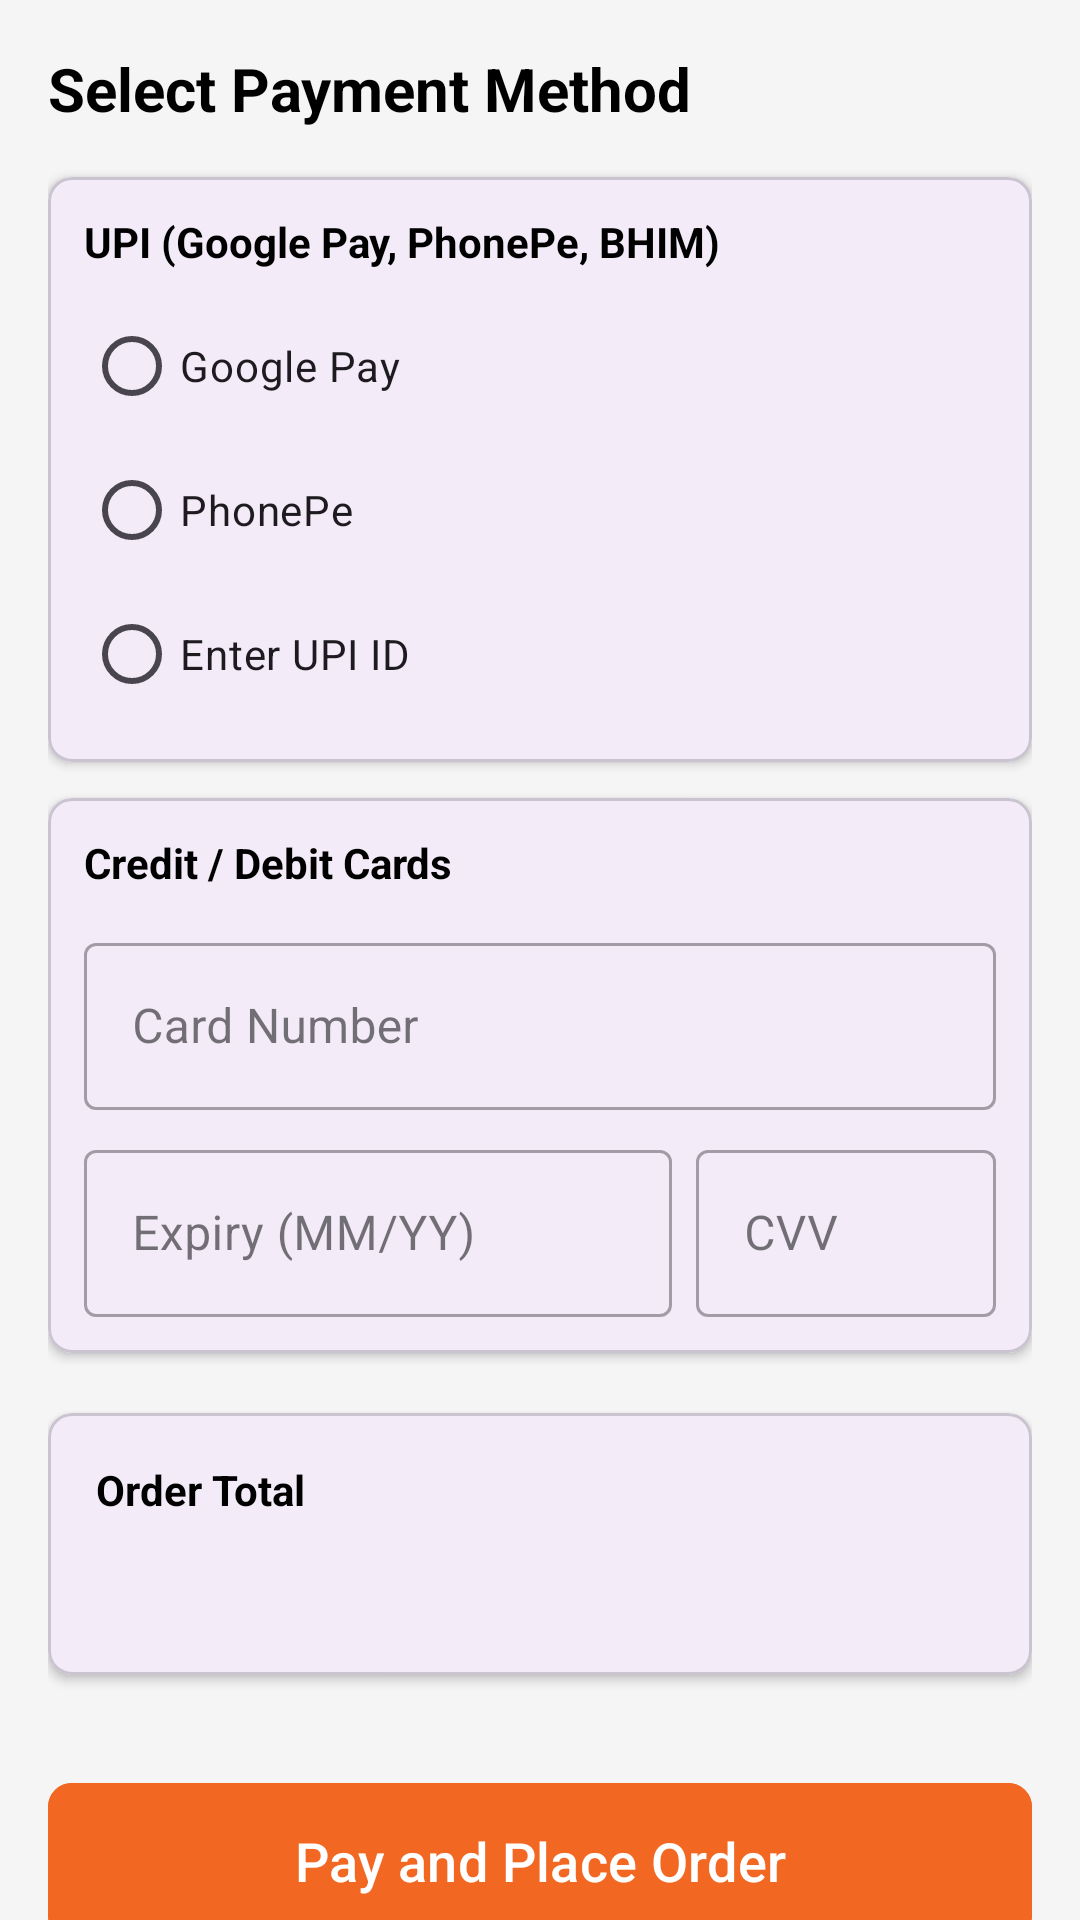

This screen was rendered from an Android layout file. Write that file and the resources it references.
<!-- AndroidManifest.xml: application theme Theme.Thriftbooks -->
<!-- res/layout/fragment_checkout.xml -->
<?xml version="1.0" encoding="utf-8"?>
<androidx.core.widget.NestedScrollView xmlns:android="http://schemas.android.com/apk/res/android"
    xmlns:app="http://schemas.android.com/apk/res-auto"
    xmlns:tools="http://schemas.android.com/tools"
    android:layout_width="match_parent"
    android:layout_height="match_parent"
    android:background="@color/thrift_light_bg">

    <LinearLayout
        android:layout_width="match_parent"
        android:layout_height="wrap_content"
        android:orientation="vertical"
        android:padding="16dp">

        <TextView
            android:layout_width="wrap_content"
            android:layout_height="wrap_content"
            android:text="Select Payment Method"
            android:textColor="@color/black"
            android:textSize="20sp"
            android:textStyle="bold"
            android:layout_marginBottom="16dp" />

        
        <com.google.android.material.card.MaterialCardView
            android:layout_width="match_parent"
            android:layout_height="wrap_content"
            android:layout_marginBottom="12dp"
            app:cardCornerRadius="8dp"
            app:cardElevation="2dp">

            <LinearLayout
                android:layout_width="match_parent"
                android:layout_height="wrap_content"
                android:orientation="vertical"
                android:padding="12dp">

                <TextView
                    android:layout_width="wrap_content"
                    android:layout_height="wrap_content"
                    android:text="UPI (Google Pay, PhonePe, BHIM)"
                    android:textColor="@color/black"
                    android:textStyle="bold" />

                <RadioGroup
                    android:id="@+id/rgUpi"
                    android:layout_width="match_parent"
                    android:layout_height="wrap_content"
                    android:layout_marginTop="8dp">

                    <RadioButton
                        android:id="@+id/rbGPay"
                        android:layout_width="match_parent"
                        android:layout_height="wrap_content"
                        android:text="Google Pay" />

                    <RadioButton
                        android:id="@+id/rbPhonePe"
                        android:layout_width="match_parent"
                        android:layout_height="wrap_content"
                        android:text="PhonePe" />

                    <RadioButton
                        android:id="@+id/rbUpiId"
                        android:layout_width="match_parent"
                        android:layout_height="wrap_content"
                        android:text="Enter UPI ID" />
                </RadioGroup>
            </LinearLayout>
        </com.google.android.material.card.MaterialCardView>

        
        <com.google.android.material.card.MaterialCardView
            android:layout_width="match_parent"
            android:layout_height="wrap_content"
            android:layout_marginBottom="12dp"
            app:cardCornerRadius="8dp"
            app:cardElevation="2dp">

            <LinearLayout
                android:layout_width="match_parent"
                android:layout_height="wrap_content"
                android:orientation="vertical"
                android:padding="12dp">

                <TextView
                    android:layout_width="wrap_content"
                    android:layout_height="wrap_content"
                    android:text="Credit / Debit Cards"
                    android:textColor="@color/black"
                    android:textStyle="bold" />

                <com.google.android.material.textfield.TextInputLayout
                    style="@style/Widget.MaterialComponents.TextInputLayout.OutlinedBox"
                    android:layout_width="match_parent"
                    android:layout_height="wrap_content"
                    android:layout_marginTop="12dp"
                    android:hint="Card Number">
                    <com.google.android.material.textfield.TextInputEditText
                        android:layout_width="match_parent"
                        android:layout_height="wrap_content"
                        android:inputType="number" />
                </com.google.android.material.textfield.TextInputLayout>

                <LinearLayout
                    android:layout_width="match_parent"
                    android:layout_height="wrap_content"
                    android:orientation="horizontal"
                    android:layout_marginTop="8dp">
                    <com.google.android.material.textfield.TextInputLayout
                        style="@style/Widget.MaterialComponents.TextInputLayout.OutlinedBox"
                        android:layout_width="0dp"
                        android:layout_height="wrap_content"
                        android:layout_weight="1"
                        android:hint="Expiry (MM/YY)">
                        <com.google.android.material.textfield.TextInputEditText
                            android:layout_width="match_parent"
                            android:layout_height="wrap_content"
                            android:inputType="date" />
                    </com.google.android.material.textfield.TextInputLayout>
                    <com.google.android.material.textfield.TextInputLayout
                        style="@style/Widget.MaterialComponents.TextInputLayout.OutlinedBox"
                        android:layout_width="100dp"
                        android:layout_height="wrap_content"
                        android:layout_marginStart="8dp"
                        android:hint="CVV">
                        <com.google.android.material.textfield.TextInputEditText
                            android:layout_width="match_parent"
                            android:layout_height="wrap_content"
                            android:inputType="numberPassword" />
                    </com.google.android.material.textfield.TextInputLayout>
                </LinearLayout>
            </LinearLayout>
        </com.google.android.material.card.MaterialCardView>

        
        <com.google.android.material.card.MaterialCardView
            android:layout_width="match_parent"
            android:layout_height="wrap_content"
            android:layout_marginTop="8dp"
            app:cardCornerRadius="8dp"
            app:cardElevation="2dp">

            <LinearLayout
                android:layout_width="match_parent"
                android:layout_height="wrap_content"
                android:orientation="vertical"
                android:padding="16dp">

                <TextView
                    android:layout_width="wrap_content"
                    android:layout_height="wrap_content"
                    android:text="Order Total"
                    android:textColor="@color/black"
                    android:textStyle="bold" />

                <TextView
                    android:id="@+id/tvCheckoutTotal"
                    android:layout_width="wrap_content"
                    android:layout_height="wrap_content"
                    android:layout_marginTop="4dp"
                    android:textColor="@color/thrift_orange"
                    android:textSize="24sp"
                    android:textStyle="bold"
                    tools:text="₹1280.00" />
            </LinearLayout>
        </com.google.android.material.card.MaterialCardView>

        <com.google.android.material.button.MaterialButton
            android:id="@+id/btnPlaceOrder"
            android:layout_width="match_parent"
            android:layout_height="60dp"
            android:layout_marginTop="32dp"
            android:layout_marginBottom="32dp"
            android:backgroundTint="@color/thrift_orange"
            android:text="Pay and Place Order"
            android:textAllCaps="false"
            android:textSize="18sp"
            app:cornerRadius="8dp" />

    </LinearLayout>
</androidx.core.widget.NestedScrollView>
<!-- resources referenced by this layout -->
<resources>
  <color name="black">#FF000000</color>
  <color name="thrift_light_bg">#F5F5F5</color>
  <color name="thrift_orange">#F26722</color>
  <style name="Theme.Thriftbooks" parent="Base.Theme.Thriftbooks" />
  <style name="Base.Theme.Thriftbooks" parent="Theme.Material3.DayNight.NoActionBar">
          
          
      </style>
</resources>
